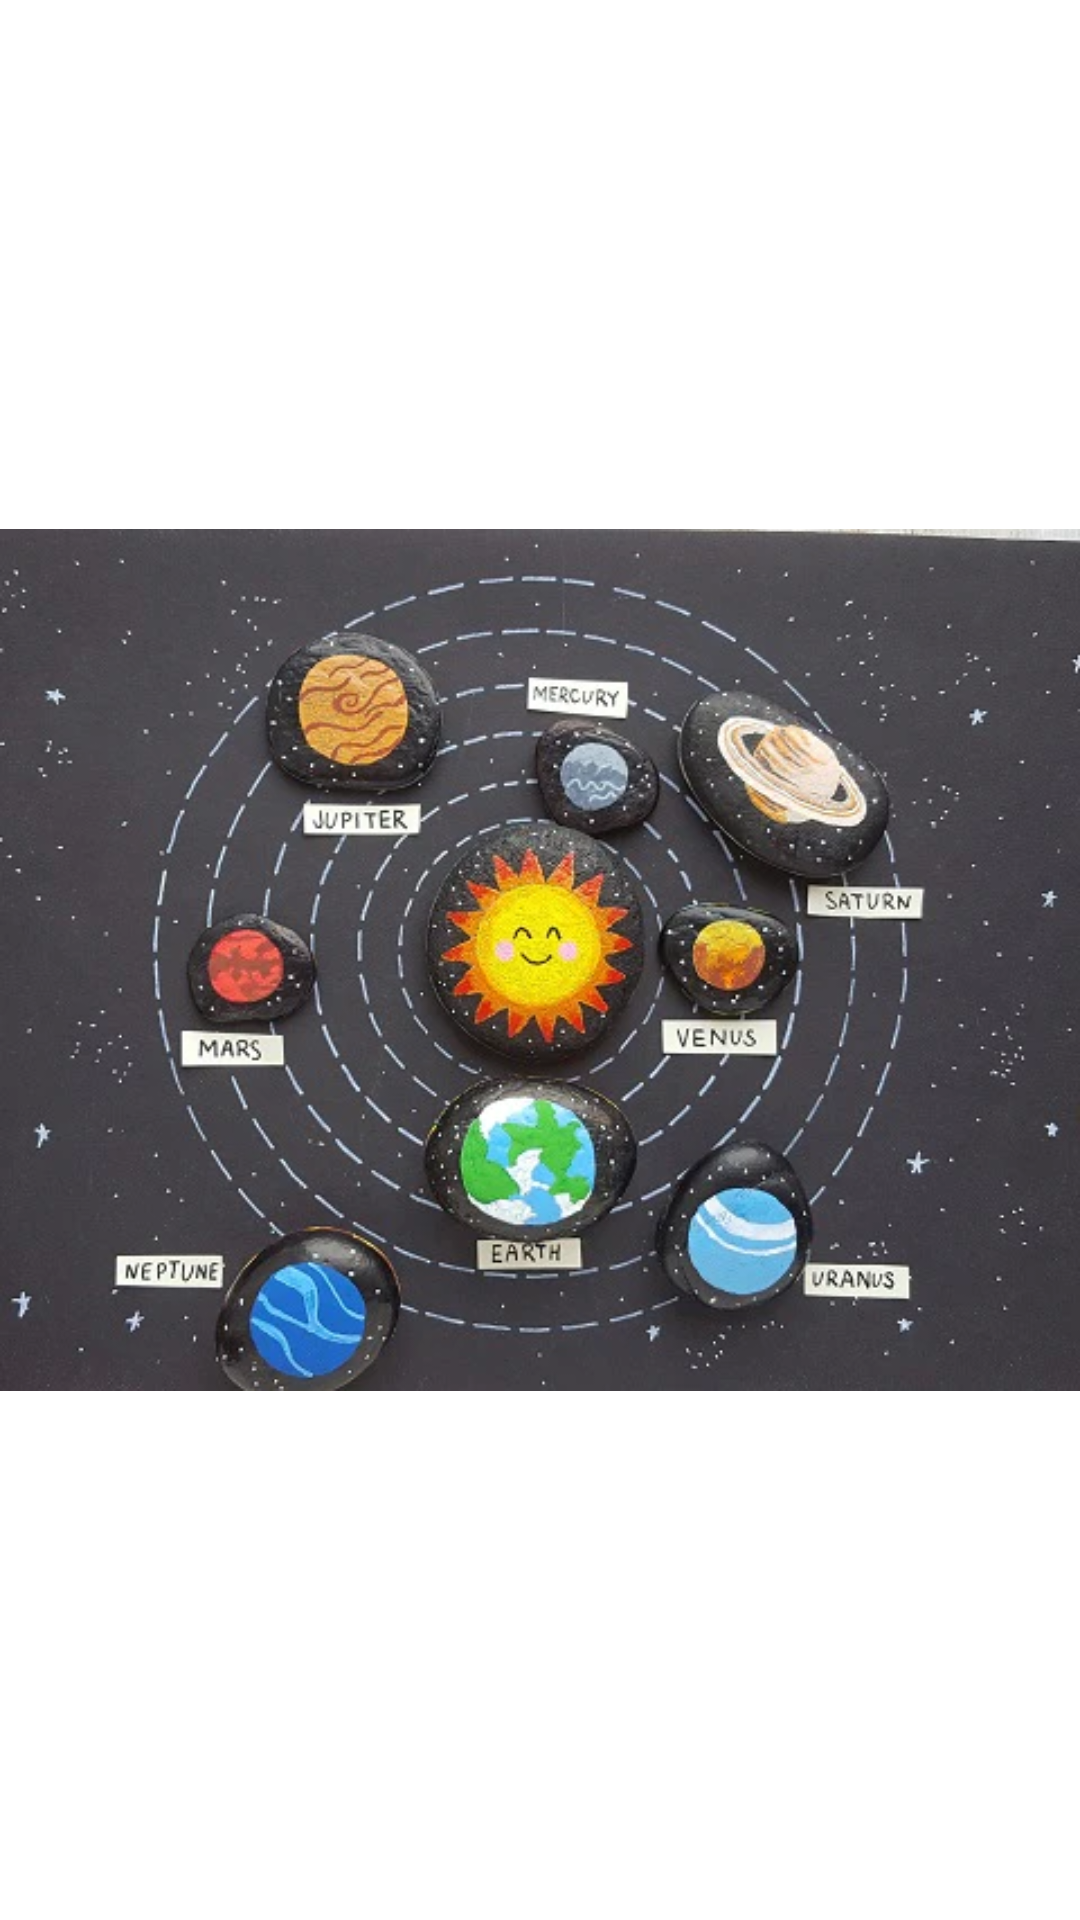

This screen was rendered from an Android layout file. Write that file and the resources it references.
<!-- AndroidManifest.xml: application theme Theme.NasaApp -->
<!-- res/layout/fragment_weather.xml -->
<?xml version="1.0" encoding="utf-8"?>
<FrameLayout
    xmlns:android="http://schemas.android.com/apk/res/android"
    xmlns:app="http://schemas.android.com/apk/res-auto"
    android:layout_width="match_parent"
    android:layout_height="match_parent"
    >
    <ImageView
        android:layout_width="match_parent"
        android:layout_height="match_parent"
        app:srcCompat="@drawable/bg_system"
        />

    <LinearLayout
        android:layout_width="wrap_content"
        android:layout_height="wrap_content"
        android:layout_gravity="center_horizontal|bottom"
        android:layout_marginBottom="20dp"
        android:orientation="horizontal"
        >
        <ImageView
            android:layout_width="wrap_content"
            android:layout_height="wrap_content"
            android:layout_marginStart="7dp"
            android:layout_marginLeft="7dp"
            android:layout_marginEnd="7dp"
            android:layout_marginRight="7dp"
            android:src="@drawable/swipe_indicator_passive"
            />
        <ImageView
            android:layout_width="wrap_content"
            android:layout_height="wrap_content"
            android:layout_marginStart="7dp"
            android:layout_marginLeft="7dp"
            android:layout_marginEnd="7dp"
            android:layout_marginRight="7dp"
            android:src="@drawable/swipe_indicator_passive"
            />
        <ImageView
            android:layout_width="wrap_content"
            android:layout_height="wrap_content"
            android:layout_marginStart="7dp"
            android:layout_marginLeft="7dp"
            android:layout_marginEnd="7dp"
            android:layout_marginRight="7dp"
            android:src="@drawable/swipe_indicator_active"
            />
    </LinearLayout>

</FrameLayout>
<!-- resources referenced by this layout -->
<resources>
  <!-- drawable bg_system: png bitmap (drawable, 316042 bytes) -->
  <style name="Theme.NasaApp" parent="Theme.MaterialComponents.DayNight.DarkActionBar">
          
          <item name="colorPrimary">@color/teal_700</item>
          <item name="colorPrimaryVariant">@color/purple_700</item>
          <item name="colorOnPrimary">@color/white</item>
          
          <item name="colorSecondary">@color/green</item>
          <item name="colorSecondaryVariant">@color/teal_700</item>
          <item name="colorOnSecondary">@color/black</item>
          
          <item name="android:statusBarColor" tools:targetApi="l">?attr/colorPrimary</item>
          
  
      </style>
  <color name="teal_700">#FF018786</color>
  <color name="purple_700">#FF3700B3</color>
  <color name="white">#FFFFFFFF</color>
  <color name="green">#FF03DAC5</color>
  <color name="black">#FF000000</color>
</resources>
